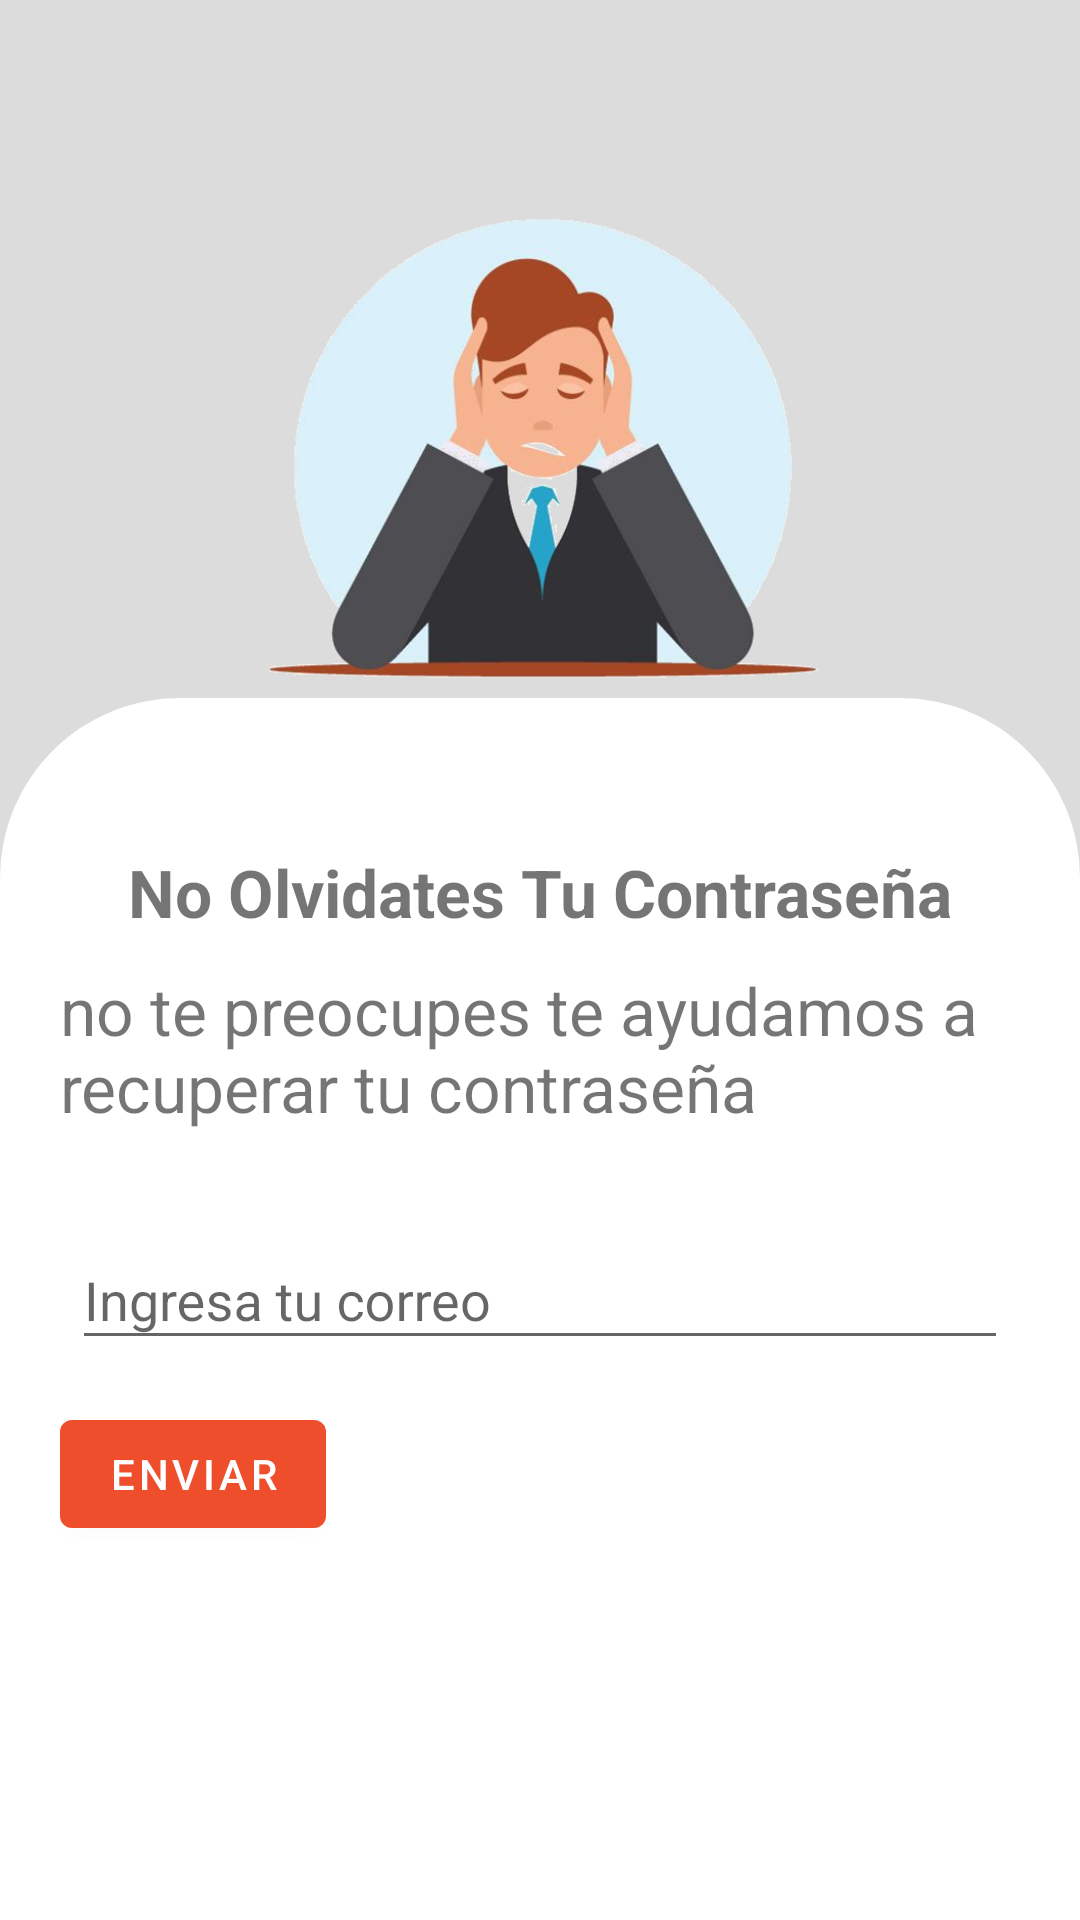

Android layout source for this screen:
<!-- AndroidManifest.xml: application theme Theme.FoodEvalEnd -->
<!-- res/layout/activity_reset_password.xml -->
<?xml version="1.0" encoding="utf-8"?>
<RelativeLayout  xmlns:android="http://schemas.android.com/apk/res/android"
    xmlns:app="http://schemas.android.com/apk/res-auto"
    xmlns:tools="http://schemas.android.com/tools"
    android:layout_width="match_parent"
    android:layout_height="match_parent"
    android:background="@color/additional_color_tree"
    tools:context=".ActivityResetPass">
    <LinearLayout
        android:layout_width="match_parent"
        android:layout_height="match_parent"
        android:orientation="vertical"
        >

        <com.google.android.material.button.MaterialButton
            android:id="@+id/return_home_xd"
            style="@style/Widget.MaterialComponents.Button.TextButton"
            android:layout_width="38dp"
            android:layout_height="wrap_content"
            app:icon="@drawable/ic_outline_arrow_back_ios_24"
            app:iconSize="40dp" />

        <ImageView
            android:layout_width="match_parent"
            android:layout_height="80pt"
            android:layout_marginTop="20dp"
            android:src="@drawable/emoticon_facial_expression"/>
        <LinearLayout
            android:layout_width="match_parent"
            android:layout_height="match_parent"
            android:padding="20dp"
            android:orientation="vertical"
            android:background="@drawable/round_home">

            <TextView
                android:layout_width="wrap_content"
                android:layout_height="wrap_content"
                android:layout_marginTop="30dp"
                android:text="@string/text_reset_title"
                android:textSize="22sp"
                android:layout_gravity="center"
                android:textStyle="bold" />
            <TextView
                android:layout_width="320dp"
                android:layout_height="wrap_content"
                android:layout_marginTop="10dp"
                android:text="@string/text_reset_descrip"
                android:textSize="22sp"/>

            <RelativeLayout
                android:layout_width="match_parent"
                android:layout_height="wrap_content"
                android:layout_marginTop="20dp"
                >

                <com.google.android.material.textfield.TextInputLayout
                    style="@style/Widget.Design.TextInputLayout"
                    android:id="@+id/username_text_input"
                    android:layout_width="match_parent"
                    android:layout_height="wrap_content"
                    android:layout_margin="4dp"
                    android:hint="@string/text_reset_input"
                    app:endIconMode="clear_text"
                    >
                    <com.google.android.material.textfield.TextInputEditText
                        android:id="@+id/username_edit_text"
                        android:layout_width="match_parent"
                        android:layout_height="wrap_content"
                        android:inputType="textEmailAddress"
                        android:maxLines="1"
                        />
                </com.google.android.material.textfield.TextInputLayout>

            </RelativeLayout>

            <com.google.android.material.button.MaterialButton
                android:id="@+id/btn_enviar_pass"
                android:layout_width="wrap_content"
                android:layout_height="wrap_content"
                android:layout_marginTop="10dp"
                android:text="@string/text_btn_reset"/>

        </LinearLayout>



    </LinearLayout>

</RelativeLayout>
<!-- resources referenced by this layout -->
<resources>
  <color name="additional_color_tree">#DCDCDC</color>
  <!-- drawable emoticon_facial_expression: png bitmap (drawable, 141163 bytes) -->
  <!-- drawable round_home (drawable) -->
  <?xml version="1.0" encoding="utf-8"?>
  <shape xmlns:android="http://schemas.android.com/apk/res/android"
      android:shape="rectangle">
      <solid android:color="@color/white"/>
      <corners android:radius="60dp"
          android:bottomLeftRadius="0dp"
          android:bottomRightRadius="0dp"/>
  
  </shape>
  <string name="text_btn_reset">ENVIAR</string>
  <string name="text_reset_descrip">no te preocupes te ayudamos a recuperar tu contraseña</string>
  <string name="text_reset_input">Ingresa tu correo</string>
  <string name="text_reset_title">No Olvidates Tu Contraseña</string>
  <style name="Theme.FoodEvalEnd" parent="Theme.MaterialComponents.DayNight.NoActionBar">
          
          <item name="colorPrimary">@color/primary_color</item>
          <item name="colorPrimaryVariant">@color/primary_color</item>
          <item name="colorOnPrimary">@color/white</item>
          
          <item name="colorSecondary">@color/primary_color</item>
          <item name="colorSecondaryVariant">@color/primary_color</item>
          <item name="colorOnSecondary">@color/black</item>
          
          <item name="android:statusBarColor" tools:targetApi="l">?attr/colorPrimaryVariant</item>
          
      </style>
  <color name="white">#FFFFFFFF</color>
  <color name="primary_color">#EE4E2C</color>
  <color name="black">#FF000000</color>
</resources>
